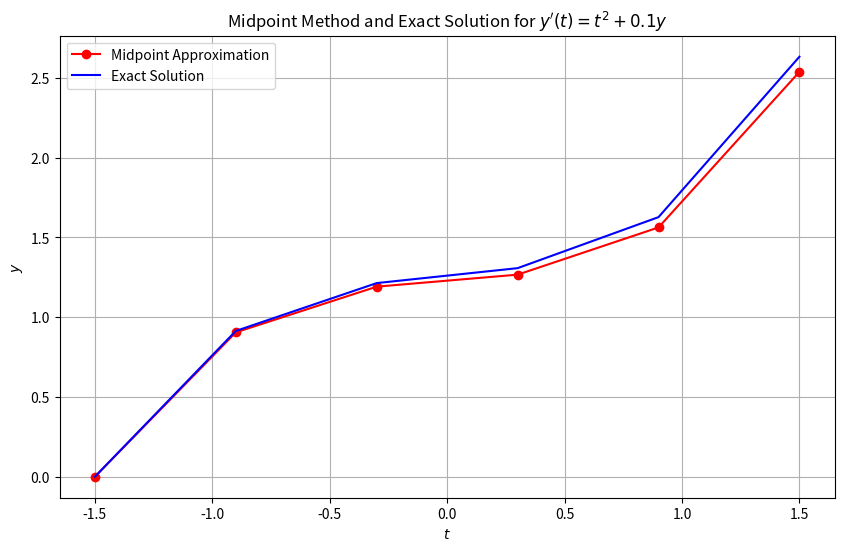
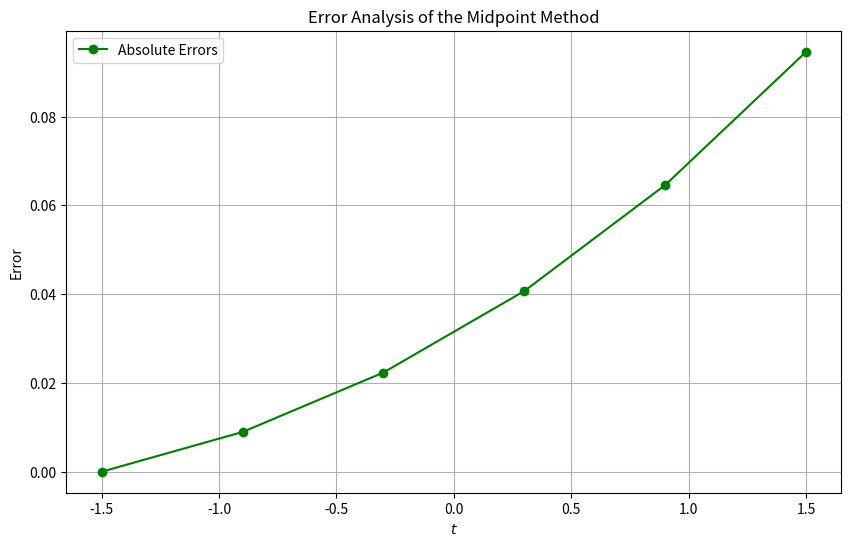

Here is the Python script that generated these plots, in order:
import numpy as np
import matplotlib.pyplot as plt


def midpoint_method(f, t0, y0, t_end, n):
    """
    Implements the midpoint method to solve y'(t) = f(t, y).

    Parameters:
    f : Function defining the right-hand side of the differential equation f(t, y)
    t0 : Start time t0
    y0 : Initial value y(t0)
    t_end : End time t = t_end
    n : Number of steps in the interval [t0, t_end]

    Returns:
    t_values : Array of time points
    y_values : Array of the solution y(t) at these time points
    """
    h = (t_end - t0) / n  # Step size h
    t_values = np.linspace(t0, t_end, n + 1)  # Time points for n + 1 values
    y_values = np.zeros(n + 1)  # Initialize with zeros
    y_values[0] = y0  # Initial value y(t0)

    # Midpoint method for all time points
    for i in range(n):
        t_mid = t_values[i] + h / 2
        y_mid = y_values[i] + (h / 2) * f(t_values[i], y_values[i])
        y_values[i + 1] = y_values[i] + h * f(t_mid, y_mid)
    return t_values, y_values


# Right-hand side of the differential equation y'(t) = t^2 + 0.1y
def f(t, y):
    return t ** 2 + 0.1 * y


# Exact solution of the ODE: y(t) = -10t^2 - 200t - 2000 + 1722.5 * e^(0.05 * (2t + 3))
def exact_solution(t):
    return -10 * t ** 2 - 200 * t - 2000 + 1722.5 * np.exp(0.05 * (2 * t + 3))


if __name__ == "__main__":
    # Task parameters
    t0 = -1.5  # Start time t = -1.5
    y0 = 0  # Initial value y(t0) = 0
    t_end = 1.5  # End time t = 1.5
    n = 5  # Number of intervals (steps)

    # Execute midpoint method
    t_values, y_values = midpoint_method(f, t0, y0, t_end, n)

    # Compute exact solution (reference values)
    y_exact = exact_solution(t_values)

    # Compute errors (absolute difference)
    errors = np.abs(y_exact - y_values)

    # Display results in the console
    print("t-values:", t_values)
    print("y-values (Midpoint, numerical):", y_values)
    print("y-values (Exact solution):", y_exact)
    print("Errors:", errors)

    # Visualization of solutions
    plt.figure(figsize=(10, 6))
    plt.plot(t_values, y_values, 'r-o', label="Midpoint Approximation")
    plt.plot(t_values, y_exact, 'b-', label="Exact Solution")
    plt.title("Midpoint Method and Exact Solution for $y'(t) = t^2 + 0.1y$")
    plt.xlabel("$t$")
    plt.ylabel("$y$")
    plt.grid(True)
    plt.legend()
    plt.show()

    # Visualization of error analysis
    plt.figure(figsize=(10, 6))
    plt.plot(t_values, errors, 'g-o', label="Absolute Errors")
    plt.title("Error Analysis of the Midpoint Method")
    plt.xlabel("$t$")
    plt.ylabel("Error")
    plt.grid(True)
    plt.legend()
    plt.show()